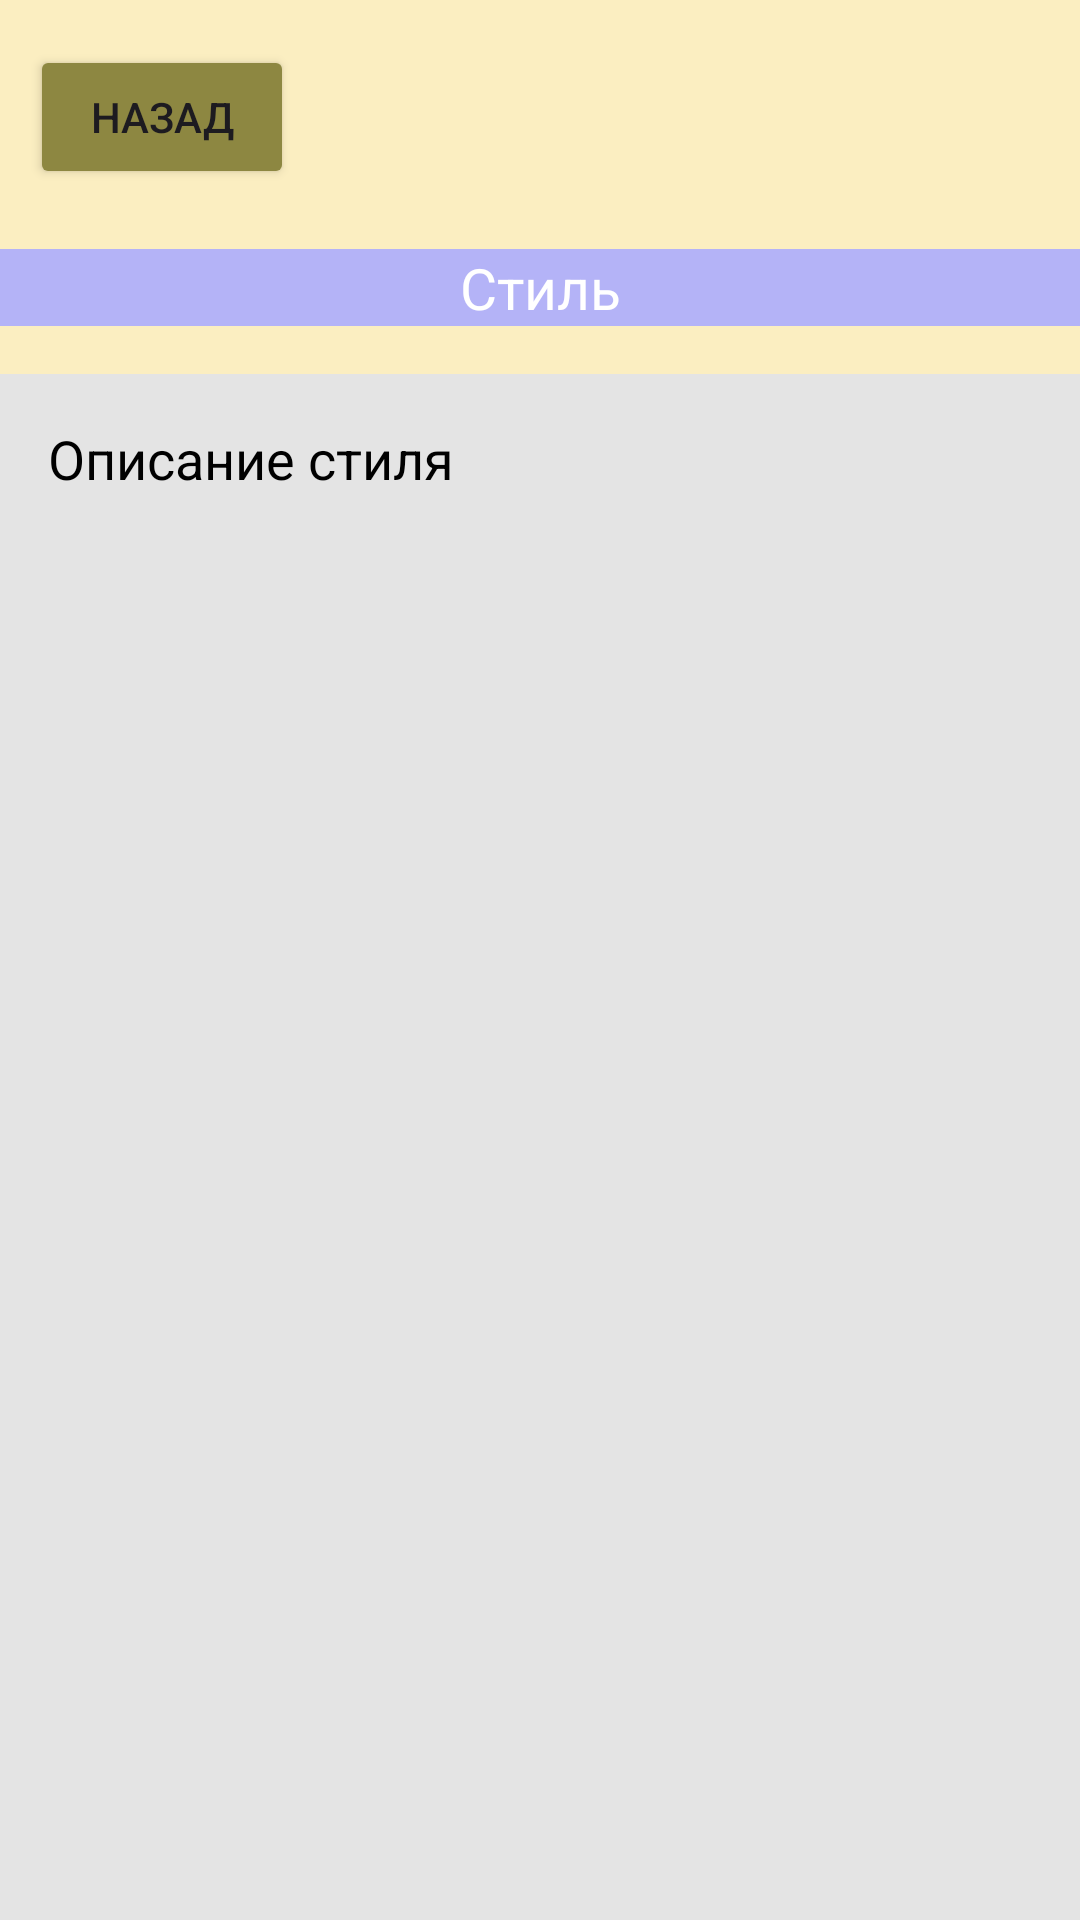

This screen was rendered from an Android layout file. Write that file and the resources it references.
<!-- AndroidManifest.xml: application theme Theme.AcrhitectureApp -->
<!-- res/layout/activity_details.xml -->
<?xml version="1.0" encoding="utf-8"?>
<androidx.constraintlayout.widget.ConstraintLayout
    xmlns:android="http://schemas.android.com/apk/res/android"
    xmlns:app="http://schemas.android.com/apk/res-auto"
    xmlns:tools="http://schemas.android.com/tools"
    android:id="@+id/main"
    android:layout_width="match_parent"
    android:layout_height="match_parent"
    android:background="#FBEEC1"
    tools:context=".DetailsActivity">


    <Button
        android:id="@+id/back_button"
        android:layout_width="wrap_content"
        android:layout_height="wrap_content"
        android:text="Назад"
        app:layout_constraintTop_toTopOf="parent"
        app:layout_constraintStart_toStartOf="parent"
        android:layout_marginTop="15dp"
        android:layout_marginLeft="10dp"
        android:backgroundTint="#8D8741"
         />


    <TextView
        android:id="@+id/title"
        android:layout_width="match_parent"
        android:layout_height="wrap_content"
        android:layout_marginTop="20dp"
        android:background="#DAAF"
        android:gravity="center"
        android:text="Стиль"
        android:textColor="@android:color/white"
        android:textSize="19sp"
        app:layout_constraintEnd_toEndOf="parent"
        app:layout_constraintStart_toStartOf="parent"
        app:layout_constraintTop_toBottomOf="@id/back_button"
        tools:ignore="MissingConstraints"/>

    <TextView
        android:id="@+id/info"
        android:layout_width="0dp"
        android:layout_height="0dp"
        android:layout_marginTop="16dp"
        android:background="#E4E4E4"
        android:gravity="top"
        android:padding="16dp"
        android:text="Описание стиля"
        android:textColor="@android:color/black"
        android:textSize="18sp"
        app:layout_constraintTop_toBottomOf="@id/title"
        app:layout_constraintStart_toStartOf="parent"
        app:layout_constraintEnd_toEndOf="parent"
        app:layout_constraintBottom_toBottomOf="parent" />




</androidx.constraintlayout.widget.ConstraintLayout>
<!-- resources referenced by this layout -->
<resources>
  <style name="Theme.AcrhitectureApp" parent="Base.Theme.AcrhitectureApp" />
  <style name="Base.Theme.AcrhitectureApp" parent="Theme.Material3.DayNight.NoActionBar">
          
          
      </style>
</resources>
